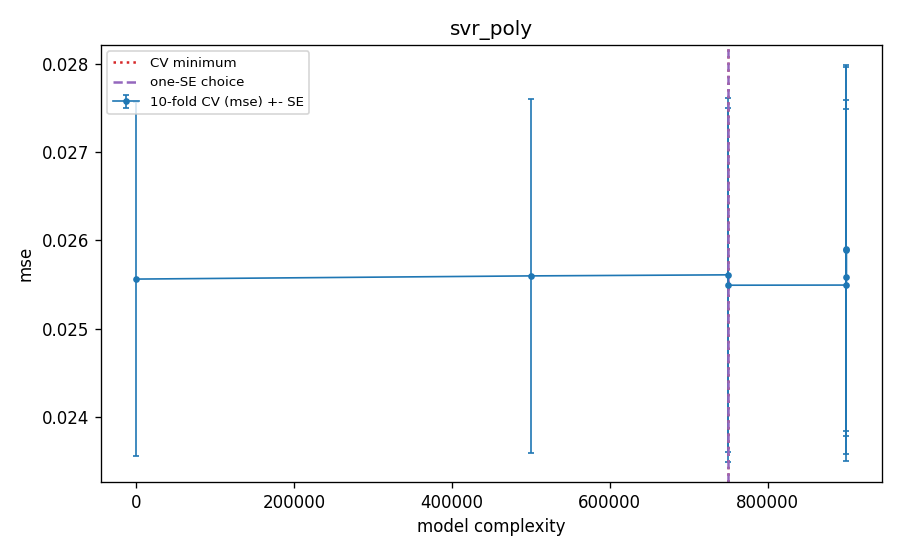

Values plotted in this chart, from the file beside it:
frac, C, eps, gc, degree, k, complexity, cv_mse, cv_se, val_mse_tuning_fit, cv_eps_loss, cv_mae, is_cv_min, is_one_se, is_one_se_plain
1.0, 0.1, 0.5, 0.3, 3, 239, -17.73, 0.02556, 0.001999, 0.02562, 0.03685, 0.0686, False, False, True
0.5, 1.0, 0.05, 0.1, 3, 120, 499990, 0.0256, 0.002008, 0.02559, 0.06329, 0.06815, False, False, False
0.25, 0.1, 0.05, 0.3, 3, 60, 749985, 0.02561, 0.002006, 0.02564, 0.06337, 0.06823, False, False, False
0.25, 1.0, 0.5, 0.1, 2, 60, 749988, 0.02549, 0.002004, 0.02558, 0.03677, 0.06839, True, True, False
0.1, 0.1, 0.5, 0.3, 3, 24, 899982, 0.02549, 0.001997, 0.0256, 0.03672, 0.06831, False, False, False
0.1, 1.0, 0.05, 0.3, 2, 24, 899995, 0.02559, 0.002003, 0.02564, 0.06327, 0.06812, False, False, False
0.1, 10.0, 0.05, 0.3, 3, 24, 900005, 0.0259, 0.002057, 0.02588, 0.06446, 0.06933, False, False, False
0.1, 10.0, 0.5, 0.3, 3, 24, 900002, 0.02589, 0.002101, 0.02595, 0.03783, 0.0699, False, False, False
